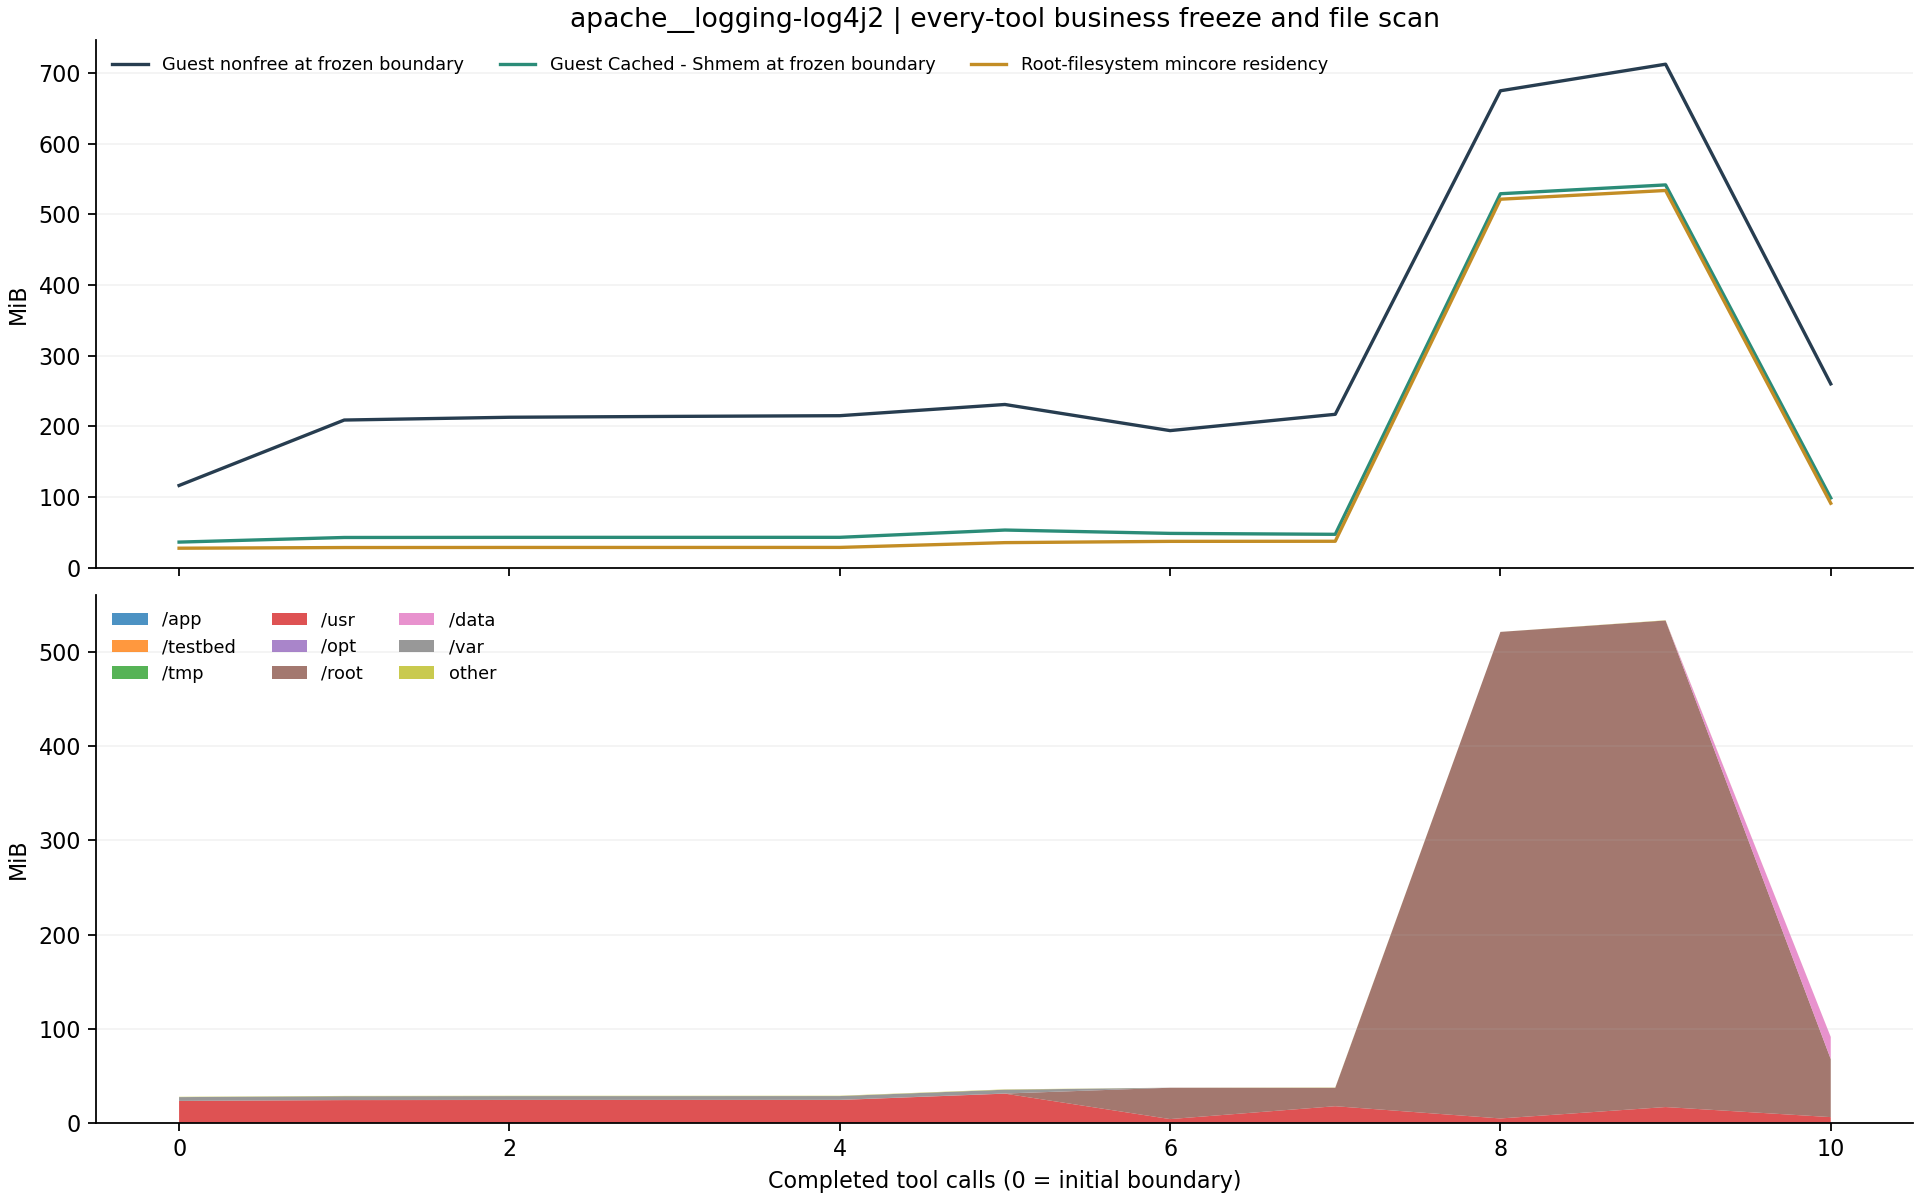

The data file committed next to this chart (first rows):
after_step, resident_bytes, resident_pages, page_size_bytes, stable_resident_bytes, files, scan_seconds, status, changed_pages_or_files, business_frozen_verified, guest_file_cache_before_bytes, guest_file_cache_after_bytes, guest_buffers_before_bytes, guest_buffers_after_bytes, guest_slab_before_bytes, guest_slab_after_bytes, guest_nonfree_before_bytes, guest_nonfree_after_bytes, scan_errors, control_paths_excluded, scan_path_policy, boundary_control_seconds, app_resident_bytes, testbed_resident_bytes
0, 29048832, 7092, 4096, 29048832, 34276, 1.235, PASS, 0, True, 38109184, 44011520, 4038656, 41041920, 16855040, 85659648, 122126336, 217960448, 0, 4, canonical_absolute_v2, 1.255, 0, 0
1, 30035968, 7333, 4096, 30035968, 34276, 0.2171, PASS, 0, True, 44961792, 45027328, 41041920, 41095168, 85540864, 89341952, 219238400, 223367168, 0, 4, canonical_absolute_v2, 0.2297, 0, 0
2, 30175232, 7367, 4096, 30175232, 34276, 0.2115, PASS, 0, True, 45146112, 45146112, 41095168, 41095168, 85659648, 88748032, 223367168, 223879168, 0, 4, canonical_absolute_v2, 0.226, 0, 0
3, 30179328, 7368, 4096, 30179328, 34276, 0.2138, PASS, 0, True, 45146112, 45182976, 41095168, 41095168, 85553152, 89698304, 224653312, 224911360, 0, 4, canonical_absolute_v2, 0.2283, 0, 0
4, 30220288, 7378, 4096, 30220288, 34276, 0.2157, PASS, 0, True, 45182976, 45182976, 41095168, 41095168, 85778432, 90292224, 225685504, 225607680, 0, 4, canonical_absolute_v2, 0.2299, 0, 0
5, 37310464, 9109, 4096, 37310464, 34276, 0.279, PASS, 0, True, 55996416, 56098816, 43008000, 43008000, 86409216, 90279936, 242323456, 242323456, 0, 4, canonical_absolute_v2, 0.2946, 0, 0
6, 39202816, 9571, 4096, 39202816, 34622, 0.9923, PASS, 0, True, 51027968, 37048320, 1232896, 24403968, 88576000, 89206784, 203538432, 226504704, 0, 4, canonical_absolute_v2, 1.007, 0, 0
7, 39346176, 9606, 4096, 39346176, 34622, 0.8304, PASS, 0, True, 49655808, 49532928, 12394496, 30711808, 88936448, 89468928, 227753984, 229814272, 0, 4, canonical_absolute_v2, 0.8481, 0, 0
8, 546934784, 133529, 4096, 546934784, 34993, 1.134, PASS, 0, True, 555057152, 552534016, 2387968, 7720960, 106565632, 107048960, 707829760, 734191616, 0, 4, canonical_absolute_v2, 1.148, 0, 0
9, 559898624, 136694, 4096, 559898624, 34993, 0.7989, PASS, 0, True, 568139776, 567967744, 7770112, 32165888, 106889216, 110874624, 747282432, 773087232, 0, 4, canonical_absolute_v2, 0.814, 0, 0
10, 95731712, 23372, 4096, 95731712, 42760, 1.236, PASS, 0, True, 103559168, 103714816, 5136384, 47370240, 114778112, 115441664, 272904192, 318062592, 0, 4, canonical_absolute_v2, 1.25, 0, 0
